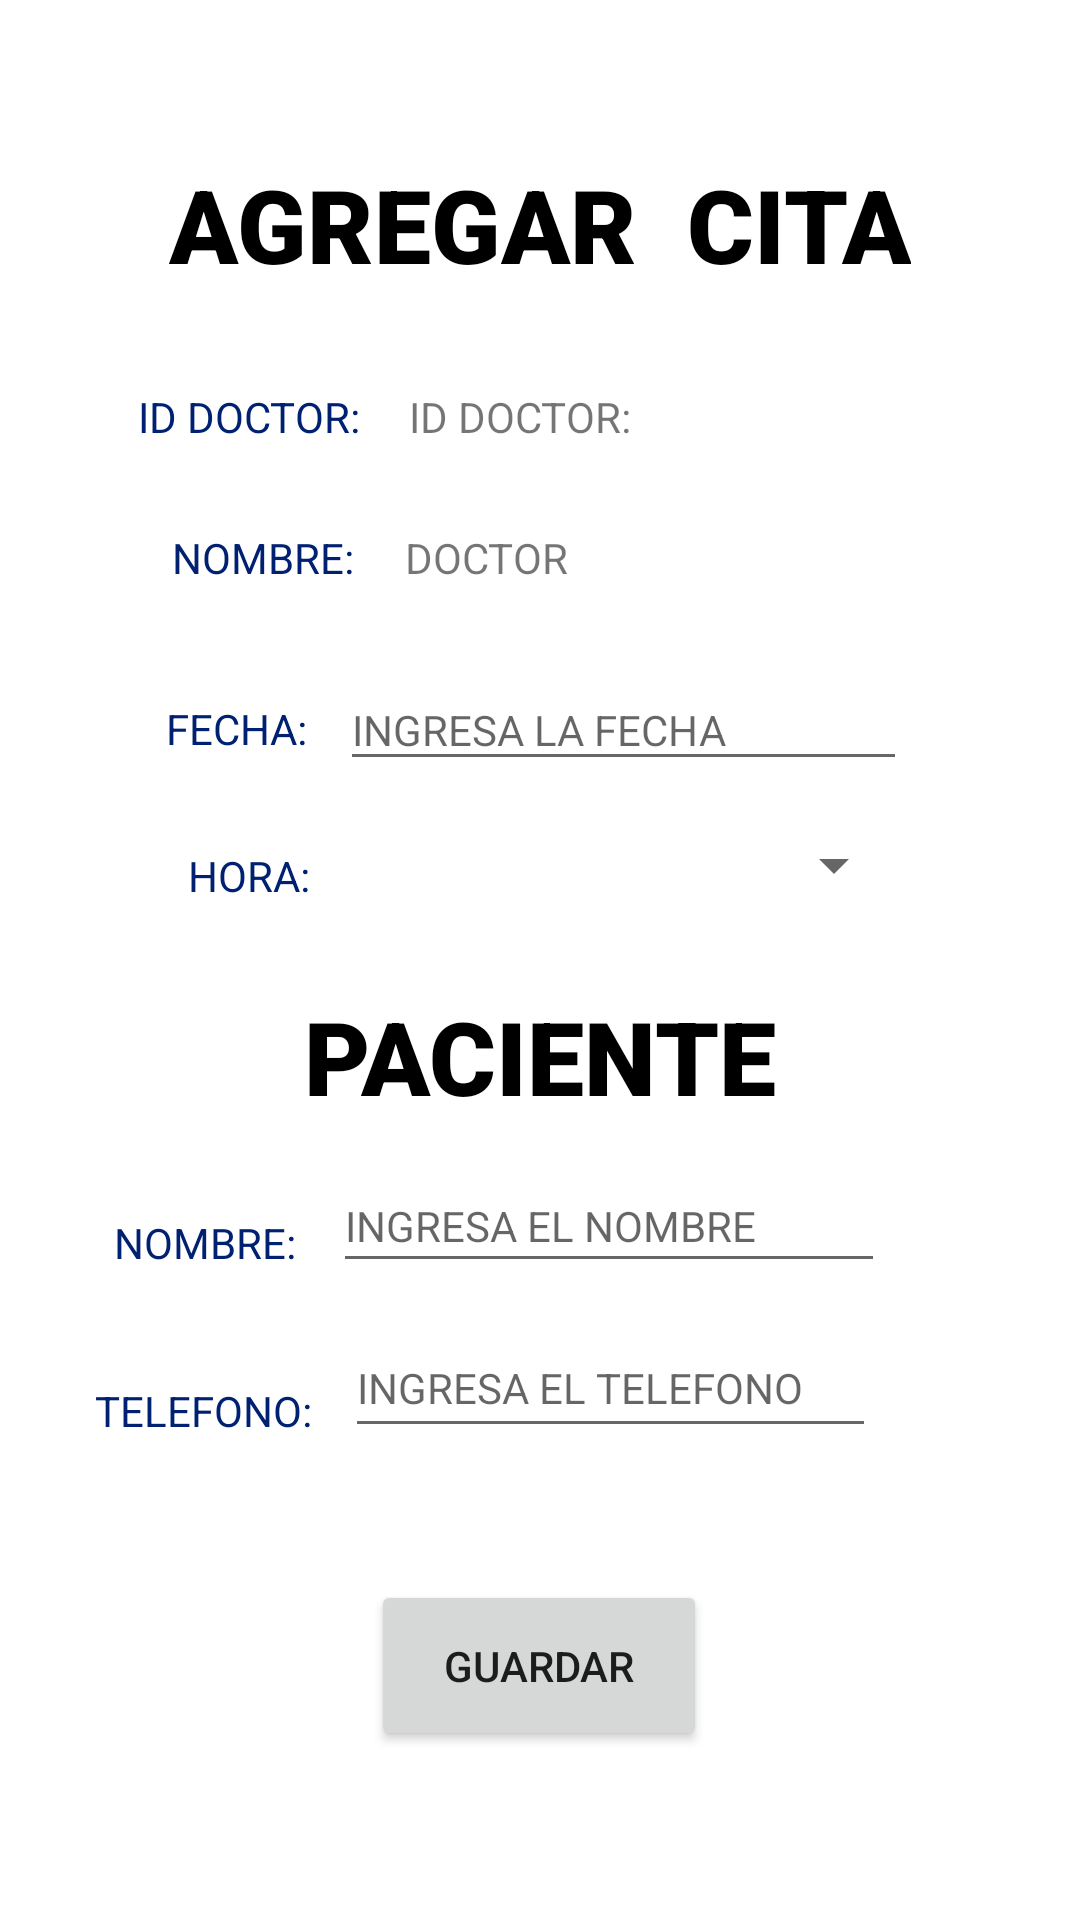

Here is an Android app screen rendered from its layout file. Give the layout XML and the strings, colors and styles it references.
<!-- AndroidManifest.xml: application theme Theme.ConsultorioPlanner -->
<!-- res/layout/activity_agregar_cita.xml -->
<?xml version="1.0" encoding="utf-8"?>
<androidx.constraintlayout.widget.ConstraintLayout xmlns:android="http://schemas.android.com/apk/res/android"
    xmlns:app="http://schemas.android.com/apk/res-auto"
    xmlns:tools="http://schemas.android.com/tools"
    android:layout_width="match_parent"
    android:layout_height="match_parent"
    tools:context=".AgregarCita">

    <TextView
        android:id="@+id/textView5"
        android:layout_width="wrap_content"
        android:layout_height="wrap_content"
        android:layout_marginTop="52dp"
        android:fontFamily="sans-serif-black"
        android:text="AGREGAR  CITA"
        android:textColor="@color/black"
        android:textSize="34sp"
        app:layout_constraintEnd_toEndOf="parent"
        app:layout_constraintStart_toStartOf="parent"
        app:layout_constraintTop_toTopOf="parent" />

    <TextView
        android:id="@+id/textView6"
        android:layout_width="wrap_content"
        android:layout_height="wrap_content"
        android:layout_marginTop="32dp"
        android:text="ID DOCTOR:"
        android:textAlignment="textEnd"
        android:textColor="@color/primaryDarkColor"
        app:layout_constraintEnd_toEndOf="parent"
        app:layout_constraintHorizontal_bias="0.16"
        app:layout_constraintStart_toStartOf="parent"
        app:layout_constraintTop_toBottomOf="@+id/textView5" />

    <TextView
        android:id="@+id/textView10"
        android:layout_width="wrap_content"
        android:layout_height="wrap_content"
        android:layout_marginTop="28dp"
        android:text="NOMBRE:"
        android:textAlignment="textEnd"
        android:textColor="@color/primaryDarkColor"
        app:layout_constraintEnd_toEndOf="parent"
        app:layout_constraintHorizontal_bias="0.191"
        app:layout_constraintStart_toStartOf="parent"
        app:layout_constraintTop_toBottomOf="@+id/textView6" />

    <TextView
        android:id="@+id/textView4"
        android:layout_width="66dp"
        android:layout_height="37dp"
        android:layout_marginTop="38dp"
        android:text="FECHA:"
        android:textAlignment="textEnd"
        android:textColor="@color/primaryDarkColor"
        app:layout_constraintEnd_toStartOf="@+id/edFecha"
        app:layout_constraintHorizontal_bias="0.765"
        app:layout_constraintStart_toStartOf="parent"
        app:layout_constraintTop_toBottomOf="@+id/textView10" />

    <TextView
        android:id="@+id/textView7"
        android:layout_width="65dp"
        android:layout_height="32dp"
        android:layout_marginTop="12dp"
        android:text="HORA:"
        android:textAlignment="textEnd"
        android:textColor="@color/primaryDarkColor"
        app:layout_constraintEnd_toStartOf="@+id/edFecha"
        app:layout_constraintHorizontal_bias="0.792"
        app:layout_constraintStart_toStartOf="parent"
        app:layout_constraintTop_toBottomOf="@+id/textView4" />

    <TextView
        android:id="@+id/textView8"
        android:layout_width="68dp"
        android:layout_height="42dp"
        android:layout_marginTop="30dp"
        android:text="NOMBRE:"
        android:textAlignment="center"
        android:textColor="@color/primaryDarkColor"
        app:layout_constraintEnd_toStartOf="@+id/edFecha"
        app:layout_constraintHorizontal_bias="0.759"
        app:layout_constraintStart_toStartOf="parent"
        app:layout_constraintTop_toBottomOf="@+id/textView12" />

    <TextView
        android:id="@+id/textView9"
        android:layout_width="76dp"
        android:layout_height="42dp"
        android:layout_marginTop="14dp"
        android:text="TELEFONO:"
        android:textAlignment="center"
        android:textColor="@color/primaryDarkColor"
        app:layout_constraintEnd_toStartOf="@+id/edTelefonoPaciente"
        app:layout_constraintHorizontal_bias="0.76"
        app:layout_constraintStart_toStartOf="parent"
        app:layout_constraintTop_toBottomOf="@+id/textView8" />

    <TextView
        android:id="@+id/textView12"
        android:layout_width="wrap_content"
        android:layout_height="wrap_content"
        android:layout_marginTop="232dp"
        android:fontFamily="sans-serif-black"
        android:text="PACIENTE"
        android:textColor="@color/black"
        android:textSize="34sp"
        app:layout_constraintEnd_toEndOf="parent"
        app:layout_constraintStart_toStartOf="parent"
        app:layout_constraintTop_toBottomOf="@+id/textView5" />

    <TextView
        android:id="@+id/txtIdDoctorAC"
        android:layout_width="wrap_content"
        android:layout_height="wrap_content"
        android:layout_marginTop="32dp"
        android:text="ID DOCTOR:"
        android:textAlignment="textStart"
        app:layout_constraintEnd_toEndOf="parent"
        app:layout_constraintHorizontal_bias="0.1"
        app:layout_constraintStart_toEndOf="@+id/textView6"
        app:layout_constraintTop_toBottomOf="@+id/textView5" />

    <TextView
        android:id="@+id/txtNombreD"
        android:layout_width="wrap_content"
        android:layout_height="wrap_content"
        android:layout_marginTop="28dp"
        android:text="DOCTOR"
        app:layout_constraintEnd_toEndOf="parent"
        app:layout_constraintHorizontal_bias="0.091"
        app:layout_constraintStart_toEndOf="@+id/textView10"
        app:layout_constraintTop_toBottomOf="@+id/txtIdDoctorAC" />

    <EditText
        android:id="@+id/edFecha"
        android:layout_width="189dp"
        android:layout_height="37dp"
        android:layout_marginTop="28dp"
        android:ems="10"
        android:focusable="false"
        android:focusableInTouchMode="false"
        android:hint="INGRESA LA FECHA"
        android:inputType="date"
        android:minHeight="48dp"
        android:textSize="14sp"
        app:layout_constraintEnd_toEndOf="parent"
        app:layout_constraintHorizontal_bias="0.662"
        app:layout_constraintStart_toStartOf="parent"
        app:layout_constraintTop_toBottomOf="@+id/txtNombreD" />

    <EditText
        android:id="@+id/edNombrePaciente"
        android:layout_width="184dp"
        android:layout_height="41dp"
        android:layout_marginTop="12dp"
        android:ems="10"
        android:hint="INGRESA EL NOMBRE"
        android:minHeight="48dp"
        android:textSize="14sp"
        app:layout_constraintEnd_toEndOf="parent"
        app:layout_constraintHorizontal_bias="0.118"
        app:layout_constraintStart_toEndOf="@+id/textView8"
        app:layout_constraintTop_toBottomOf="@+id/textView12" />

    <EditText
        android:id="@+id/edTelefonoPaciente"
        android:layout_width="177dp"
        android:layout_height="43dp"
        android:layout_marginTop="12dp"
        android:ems="10"
        android:hint="INGRESA EL TELEFONO"
        android:inputType="number"
        android:maxLength="10"
        android:minHeight="48dp"
        android:textSize="14sp"
        app:layout_constraintEnd_toEndOf="parent"
        app:layout_constraintHorizontal_bias="0.628"
        app:layout_constraintStart_toStartOf="parent"
        app:layout_constraintTop_toBottomOf="@id/edNombrePaciente" />

    <Button
        android:id="@+id/btnAgregarCita"
        android:layout_width="112dp"
        android:layout_height="57dp"
        android:layout_marginTop="44dp"
        android:onClick="agregarCita"
        android:text="@string/GuardarDoctor"
        app:layout_constraintEnd_toEndOf="parent"
        app:layout_constraintHorizontal_bias="0.498"
        app:layout_constraintStart_toStartOf="parent"
        app:layout_constraintTop_toBottomOf="@+id/edTelefonoPaciente" />

    <Spinner
        android:id="@+id/spinnerHora"
        android:layout_width="188dp"
        android:layout_height="32dp"
        android:layout_marginTop="12dp"
        app:layout_constraintEnd_toEndOf="parent"
        app:layout_constraintHorizontal_bias="0.663"
        app:layout_constraintStart_toStartOf="parent"
        app:layout_constraintTop_toBottomOf="@+id/edFecha" />


</androidx.constraintlayout.widget.ConstraintLayout>
<!-- resources referenced by this layout -->
<resources>
  <color name="black">#FF000000</color>
  <color name="primaryDarkColor">#002171</color>
  <string name="GuardarDoctor">GUARDAR</string>
  <style name="Theme.ConsultorioPlanner" parent="Theme.MaterialComponents.DayNight.DarkActionBar">
          
          <item name="colorPrimary">@color/primaryColor</item>
          <item name="colorPrimaryVariant">@color/primaryLightColor</item>
          <item name="colorOnPrimary">@color/white</item>
          
          <item name="colorSecondary">@color/primaryColor</item>
          <item name="colorSecondaryVariant">@color/secondaryLightColor</item>
          <item name="colorOnSecondary">@color/black</item>
  
          
          <item name="android:statusBarColor" tools:targetApi="l">?attr/colorPrimaryVariant</item>
          
      </style>
  <color name="primaryColor">#0d47a1</color>
  <color name="primaryLightColor">#5472d3</color>
  <color name="white">#FFFFFFFF</color>
  <color name="secondaryLightColor">#64c1ff</color>
</resources>
